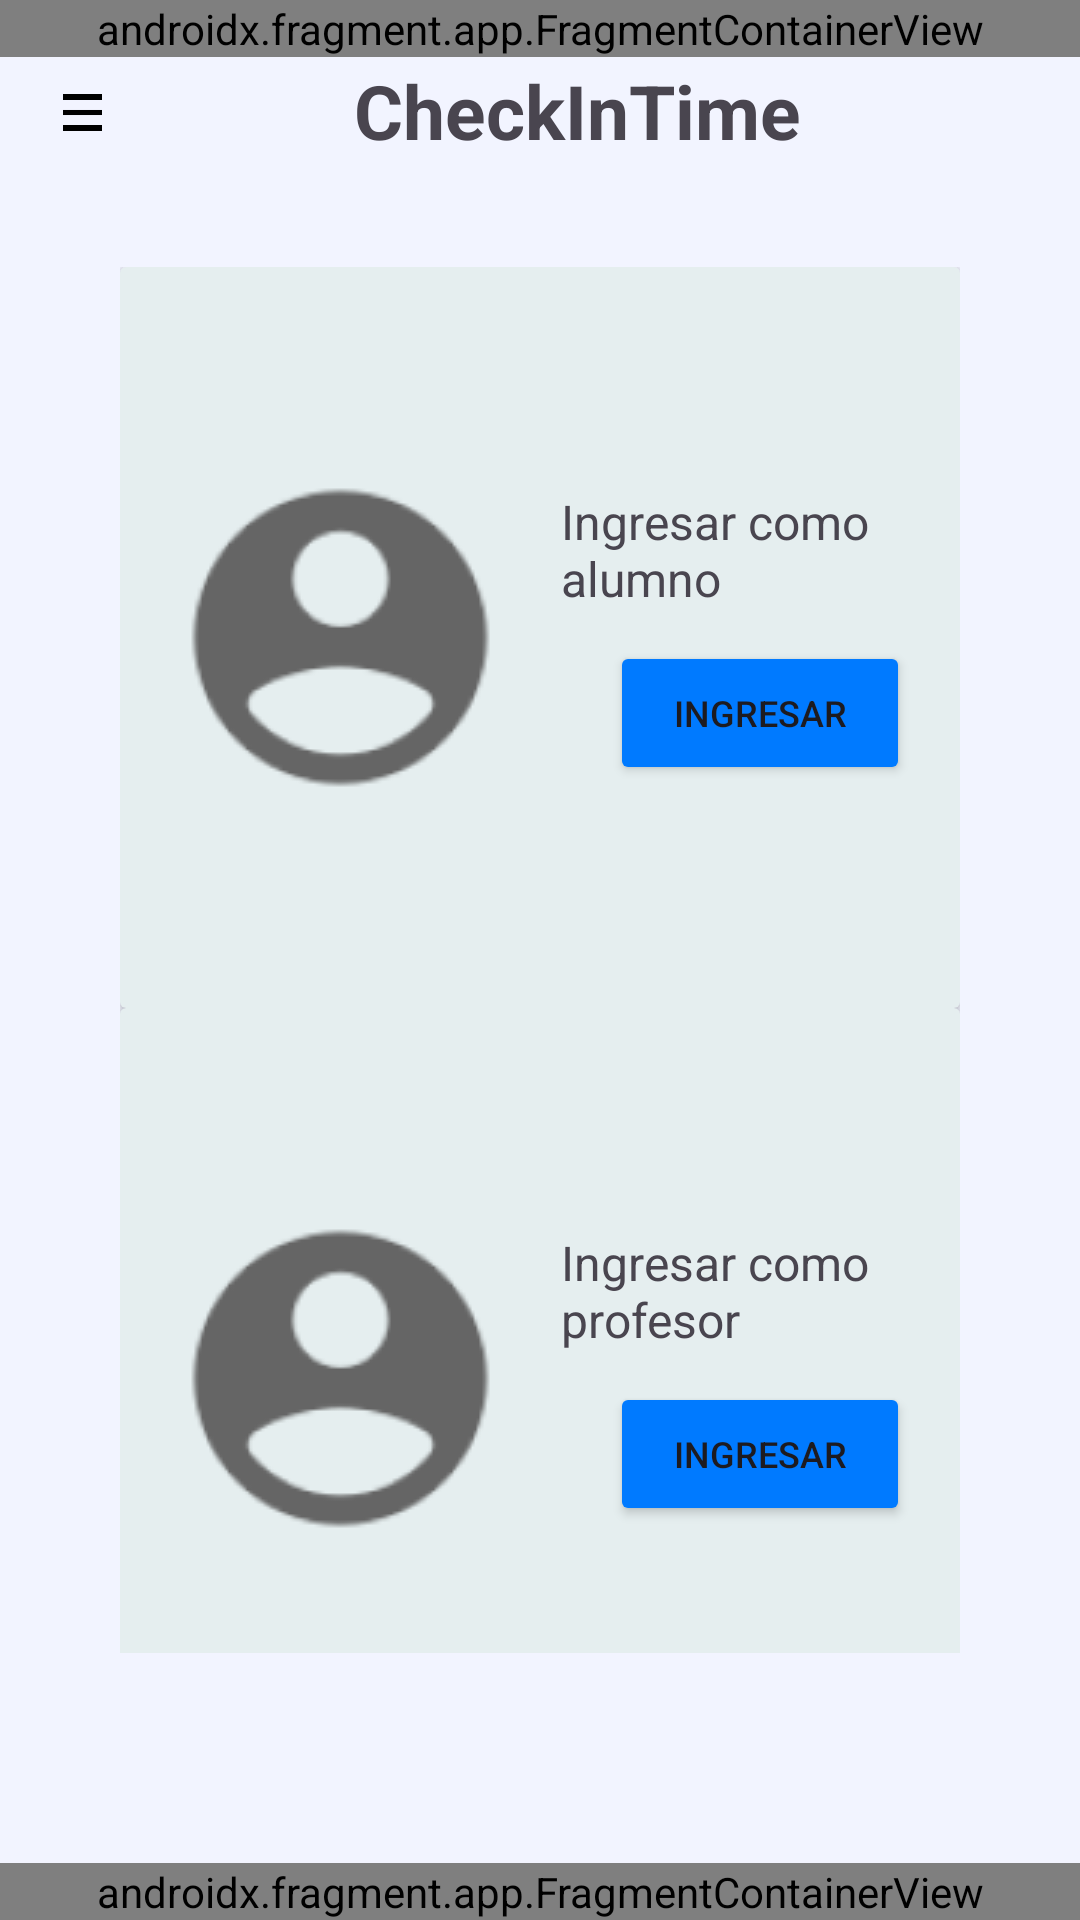

The Android layout XML behind this screen, and the referenced resources:
<!-- AndroidManifest.xml: application theme Theme.CheckInTime -->
<!-- res/layout/activity_admin_main.xml -->
<?xml version="1.0" encoding="utf-8"?>
<androidx.constraintlayout.widget.ConstraintLayout xmlns:android="http://schemas.android.com/apk/res/android"
    xmlns:app="http://schemas.android.com/apk/res-auto"
    xmlns:tools="http://schemas.android.com/tools"
    android:id="@+id/main"
    android:layout_width="match_parent"
    android:layout_height="match_parent"
    android:background="@color/fondo_pantalla"
    tools:context=".Admin_main">

    <androidx.fragment.app.FragmentContainerView
        android:id="@+id/header"
        android:name="com.example.checkintime.Header"
        android:layout_width="match_parent"
        android:layout_height="wrap_content"
        app:layout_constraintTop_toTopOf="parent"
        tools:layout="@layout/fragment_header" />

    <ImageView
        android:id="@+id/menu"
        android:layout_width="25dp"
        android:layout_height="25dp"
        android:layout_gravity="center_vertical"
        android:layout_marginStart="15dp"
        android:layout_marginTop="25dp"
        android:clickable="true"
        android:elevation="2dp"
        android:focusable="true"
        android:src="@drawable/menu"
        app:layout_constraintStart_toStartOf="parent"
        app:layout_constraintTop_toTopOf="parent" />

    <LinearLayout
        android:id="@+id/fondoMenu"
        android:layout_width="250dp"
        android:layout_height="match_parent"
        android:background="@color/fondo_menu"
        android:elevation="1dp"
        android:orientation="vertical"
        android:visibility="gone"
        app:layout_constraintStart_toStartOf="parent">

        <LinearLayout
            android:layout_width="match_parent"
            android:layout_height="wrap_content"
            android:layout_marginTop="120dp"
            android:gravity="center"
            android:orientation="vertical">

            <ImageView
                android:id="@+id/foto"
                android:layout_width="130dp"
                android:layout_height="130dp"
                android:background="@drawable/fondo_circulo"
                android:src="@drawable/chechinttime" />

            <TextView
                android:layout_width="wrap_content"
                android:layout_height="wrap_content"
                android:layout_marginTop="10dp"
                android:text="@string/admin"
                android:textSize="12sp"
                android:textStyle="bold" />

            <TextView
                android:layout_width="wrap_content"
                android:layout_height="wrap_content"
                android:layout_marginTop="5dp"
                android:text="@string/admin_email"
                android:textSize="12sp" />
        </LinearLayout>

        <View
            android:layout_width="match_parent"
            android:layout_height="1dp"
            android:layout_marginTop="50dp"
            android:background="#B5B0B0" />

        <androidx.cardview.widget.CardView
            android:layout_width="match_parent"
            android:layout_height="50dp"
            android:backgroundTint="@color/fondo_menu"
            app:cardCornerRadius="6dp">

            <TextView
                android:id="@+id/mainAdmin"
                android:layout_width="match_parent"
                android:layout_height="match_parent"
                android:layout_marginStart="15dp"
                android:clickable="true"
                android:drawablePadding="10dp"
                android:focusable="true"
                android:gravity="center_vertical"
                android:text="Página Pincipal"
                app:drawableStartCompat="@drawable/home_admin" />
        </androidx.cardview.widget.CardView>

        <View
            android:layout_width="match_parent"
            android:layout_height="1dp"
            android:background="#B5B0B0" />

        <androidx.cardview.widget.CardView
            android:layout_width="match_parent"
            android:layout_height="50dp"
            android:backgroundTint="@color/fondo_menu"
            app:cardCornerRadius="6dp">

            <TextView
                android:id="@+id/formulario"
                android:layout_width="match_parent"
                android:layout_height="match_parent"
                android:layout_marginStart="15dp"
                android:clickable="true"
                android:drawablePadding="10dp"
                android:focusable="true"
                android:gravity="center_vertical"
                android:text="Formulario de registro"
                app:drawableStartCompat="@drawable/customer" />
        </androidx.cardview.widget.CardView>

        <View
            android:layout_width="match_parent"
            android:layout_height="1dp"
            android:background="#B5B0B0" />

        <androidx.cardview.widget.CardView
            android:layout_width="match_parent"
            android:layout_height="50dp"
            android:backgroundTint="@color/fondo_menu"
            app:cardCornerRadius="6dp">

            <TextView
                android:id="@+id/gestionUsuario"
                android:layout_width="match_parent"
                android:layout_height="match_parent"
                android:layout_marginStart="15dp"
                android:clickable="true"
                android:drawablePadding="10dp"
                android:focusable="true"
                android:gravity="center_vertical"
                android:text="@string/gestion_de_usuario"
                app:drawableStartCompat="@drawable/checklist" />
        </androidx.cardview.widget.CardView>

        <View
            android:layout_width="match_parent"
            android:layout_height="1dp"
            android:background="#B5B0B0" />

        <androidx.cardview.widget.CardView
            android:layout_width="match_parent"
            android:layout_height="50dp"
            android:backgroundTint="@color/fondo_menu"
            app:cardCornerRadius="6dp">

            <TextView
                android:id="@+id/configuracion"
                android:layout_width="match_parent"
                android:layout_height="match_parent"
                android:layout_marginStart="15dp"
                android:clickable="true"
                android:drawablePadding="10dp"
                android:focusable="true"
                android:gravity="center_vertical"
                android:text="Configuracion"
                app:drawableStartCompat="@drawable/settings" />
        </androidx.cardview.widget.CardView>

        <View
            android:layout_width="match_parent"
            android:layout_height="1dp"
            android:background="#B5B0B0" />
    </LinearLayout>

    <TextView
        android:id="@+id/appName"
        android:layout_width="wrap_content"
        android:layout_height="wrap_content"
        android:layout_marginTop="20dp"
        android:layout_marginEnd="15dp"
        android:clickable="true"
        android:focusable="true"
        android:text="@string/app_name"
        android:textSize="25sp"
        android:textStyle="bold"
        app:layout_constraintEnd_toEndOf="parent"
        app:layout_constraintStart_toEndOf="@id/menu"
        app:layout_constraintTop_toTopOf="parent" />

    <LinearLayout
        android:layout_width="match_parent"
        android:layout_height="0dp"
        android:layout_marginHorizontal="40dp"
        android:layout_marginVertical="70dp"
        android:orientation="vertical"
        app:layout_constraintBottom_toTopOf="@id/footer"
        app:layout_constraintTop_toBottomOf="@id/header">

        <androidx.cardview.widget.CardView
            android:layout_width="match_parent"
            android:layout_height="wrap_content"
            android:backgroundTint="#E5EEEF">

            <LinearLayout
                android:layout_width="match_parent"
                android:layout_height="wrap_content"
                android:layout_marginTop="60dp"
                android:layout_marginBottom="60dp"
                android:orientation="horizontal">

                <ImageView
                    android:layout_width="wrap_content"
                    android:layout_height="wrap_content"
                    android:layout_marginStart="15dp"
                    android:src="@drawable/persona" />

                <LinearLayout
                    android:layout_width="wrap_content"
                    android:layout_height="wrap_content"
                    android:layout_gravity="center"
                    android:layout_marginStart="15dp"
                    android:orientation="vertical">

                    <TextView
                        android:layout_width="wrap_content"
                        android:layout_height="wrap_content"
                        android:text="@string/ingresar_como_alumno"
                        android:textSize="16sp" />

                    <Button
                        android:id="@+id/btn_alumno"
                        android:layout_width="100dp"
                        android:layout_height="wrap_content"
                        android:layout_gravity="center"
                        android:layout_marginTop="10dp"
                        android:backgroundTint="@color/azul"
                        android:text="@string/ingresar"
                        android:textSize="12sp" />
                </LinearLayout>
            </LinearLayout>
        </androidx.cardview.widget.CardView>

        <View
            android:layout_width="match_parent"
            android:layout_height="0dp"
            android:layout_weight="1" />

        <androidx.cardview.widget.CardView
            android:layout_width="match_parent"
            android:layout_height="wrap_content"
            android:backgroundTint="#E5EEEF">

            <LinearLayout
                android:layout_width="match_parent"
                android:layout_height="wrap_content"
                android:layout_marginTop="60dp"
                android:layout_marginBottom="60dp"
                android:orientation="horizontal">

                <ImageView
                    android:layout_width="wrap_content"
                    android:layout_height="wrap_content"
                    android:layout_marginStart="15dp"
                    android:src="@drawable/persona" />

                <LinearLayout
                    android:layout_width="wrap_content"
                    android:layout_height="wrap_content"
                    android:layout_gravity="center"
                    android:layout_marginStart="15dp"
                    android:orientation="vertical">

                    <TextView
                        android:layout_width="wrap_content"
                        android:layout_height="wrap_content"
                        android:text="@string/ingresar_como_profesor"
                        android:textSize="16dp" />

                    <Button
                        android:id="@+id/btn_profesor"
                        android:layout_width="100dp"
                        android:layout_height="wrap_content"
                        android:layout_gravity="center"
                        android:layout_marginTop="10dp"
                        android:backgroundTint="@color/azul"
                        android:text="@string/ingresar"
                        android:textSize="12dp" />
                </LinearLayout>
            </LinearLayout>
        </androidx.cardview.widget.CardView>

    </LinearLayout>


    <androidx.fragment.app.FragmentContainerView
        android:id="@+id/footer"
        android:name="com.example.checkintime.Menu_navegacio_admin"
        android:layout_width="match_parent"
        android:layout_height="wrap_content"
        app:layout_constraintBottom_toBottomOf="parent"
        tools:layout="@layout/fragment_menu_navegacio_admin" />

</androidx.constraintlayout.widget.ConstraintLayout>
<!-- res/layout/fragment_header.xml (included above) -->
<?xml version="1.0" encoding="utf-8"?>
<androidx.constraintlayout.widget.ConstraintLayout xmlns:android="http://schemas.android.com/apk/res/android"
    xmlns:app="http://schemas.android.com/apk/res-auto"
    xmlns:tools="http://schemas.android.com/tools"
    android:layout_width="match_parent"
    android:layout_height="match_parent"
    tools:context=".Header">

    <LinearLayout
        android:layout_width="match_parent"
        android:layout_height="70dp"
        android:background="@color/fondo_fragment"
        android:gravity="center"
        app:layout_constraintEnd_toEndOf="parent"
        app:layout_constraintStart_toStartOf="parent"
        app:layout_constraintTop_toTopOf="parent" />

    <LinearLayout
        android:id="@+id/fondoMenu"
        android:layout_width="250dp"
        android:layout_height="match_parent"
        android:background="@color/fondo_menu"
        android:orientation="vertical"
        android:visibility="gone"
        app:layout_constraintStart_toStartOf="parent">

        <LinearLayout
            android:id="@+id/perfil"
            android:layout_width="match_parent"
            android:layout_height="wrap_content"
            android:layout_marginTop="180dp"
            android:orientation="horizontal"
            app:layout_constraintStart_toStartOf="parent"
            app:layout_constraintTop_toBottomOf="@id/header">

            <LinearLayout
                android:layout_width="wrap_content"
                android:layout_height="wrap_content"
                android:orientation="vertical">

                <ImageView
                    android:id="@+id/foto"
                    android:layout_width="80dp"
                    android:layout_height="80dp"
                    android:background="@drawable/fondo_circulo"
                    android:src="@drawable/foto_perfil" />

                <TextView
                    android:layout_width="wrap_content"
                    android:layout_height="wrap_content"
                    android:layout_gravity="center"
                    android:text="@string/alumne"
                    android:textSize="10sp"
                    android:textStyle="bold" />

            </LinearLayout>

            <LinearLayout
                android:layout_width="match_parent"
                android:layout_height="wrap_content"
                android:layout_gravity="center_vertical"
                android:layout_marginStart="10dp"
                android:orientation="vertical">

                <TextView
                    android:layout_width="wrap_content"
                    android:layout_height="wrap_content"
                    android:layout_marginBottom="15dp"
                    android:text="Christopher Flores"
                    android:textSize="13sp"
                    android:textStyle="bold" />

                <TextView
                    android:layout_width="wrap_content"
                    android:layout_height="wrap_content"
                    android:text="@string/Christopher_email"
                    android:textSize="9sp" />
            </LinearLayout>
        </LinearLayout>

        <View
            android:layout_width="match_parent"
            android:layout_height="1dp"
            android:layout_marginTop="70dp"
            android:background="#B5B0B0" />

        <androidx.cardview.widget.CardView
            android:layout_width="match_parent"
            android:layout_height="50dp"
            android:backgroundTint="@color/fondo_cardview"
            app:cardCornerRadius="6dp">

            <TextView
                android:layout_width="match_parent"
                android:layout_height="match_parent"
                android:layout_marginStart="15dp"
                android:drawablePadding="10dp"
                android:gravity="center_vertical"
                android:text="Perfil de usuario"
                app:drawableStartCompat="@drawable/customer" />
        </androidx.cardview.widget.CardView>

        <View
            android:layout_width="match_parent"
            android:layout_height="1dp"
            android:background="#B5B0B0" />

        <androidx.cardview.widget.CardView
            android:layout_width="match_parent"
            android:layout_height="50dp"
            android:backgroundTint="@color/fondo_cardview"
            app:cardCornerRadius="6dp">

            <TextView
                android:layout_width="match_parent"
                android:layout_height="match_parent"
                android:layout_marginStart="15dp"
                android:drawablePadding="10dp"
                android:gravity="center_vertical"
                android:text="Asistencia"
                app:drawableStartCompat="@drawable/checklist" />
        </androidx.cardview.widget.CardView>

        <View
            android:layout_width="match_parent"
            android:layout_height="1dp"
            android:background="#B5B0B0" />

        <androidx.cardview.widget.CardView
            android:layout_width="match_parent"
            android:layout_height="50dp"
            android:backgroundTint="@color/fondo_cardview"
            app:cardCornerRadius="6dp">

            <TextView
                android:layout_width="match_parent"
                android:layout_height="match_parent"
                android:layout_marginStart="15dp"
                android:clickable="true"
                android:drawablePadding="10dp"
                android:focusable="true"
                android:gravity="center_vertical"
                android:text="Configuracion"
                app:drawableStartCompat="@drawable/settings" />
        </androidx.cardview.widget.CardView>

        <View
            android:layout_width="match_parent"
            android:layout_height="1dp"
            android:background="#B5B0B0" />
    </LinearLayout>

</androidx.constraintlayout.widget.ConstraintLayout>
<!-- res/layout/fragment_menu_navegacio_admin.xml (included above) -->
<?xml version="1.0" encoding="utf-8"?>
<androidx.constraintlayout.widget.ConstraintLayout xmlns:android="http://schemas.android.com/apk/res/android"
    xmlns:tools="http://schemas.android.com/tools"
    android:layout_width="match_parent"
    android:layout_height="match_parent"
    xmlns:app="http://schemas.android.com/apk/res-auto"
    tools:context=".Menu_navegacio_admin">











    <LinearLayout
        android:layout_width="match_parent"
        android:layout_height="80dp"
        android:background="@color/fondo_fragment"
        android:gravity="center"
        app:layout_constraintBottom_toBottomOf="parent"
        app:layout_constraintEnd_toEndOf="parent"
        app:layout_constraintStart_toStartOf="parent">

        <ImageView
            android:id="@+id/home"
            android:layout_width="55dp"
            android:layout_height="55dp"
            android:clickable="true"
            android:focusable="true"
            android:src="@drawable/casa" />
    </LinearLayout>



</androidx.constraintlayout.widget.ConstraintLayout>
<!-- resources referenced by this layout -->
<resources>
  <color name="azul">#007AFF</color>
  <color name="fondo_cardview">#EBF5FF</color>
  <color name="fondo_fragment">#78EDF8</color>
  <color name="fondo_menu">#E3E7FF</color>
  <color name="fondo_pantalla">#F2F4FF</color>
  <!-- drawable casa: png bitmap (drawable, 695 bytes) -->
  <!-- drawable chechinttime: png bitmap (drawable, 162186 bytes) -->
  <!-- drawable checklist: png bitmap (drawable, 363 bytes) -->
  <!-- drawable fondo_circulo (drawable) -->
  <?xml version="1.0" encoding="utf-8"?>
  <shape xmlns:android="http://schemas.android.com/apk/res/android" android:shape="oval">
      <solid android:color="#DBE1FF" />
      <size android:width="150dp" android:height="150dp" />
  </shape>
  <!-- drawable foto_perfil: png bitmap (drawable, 11646 bytes) -->
  <!-- drawable home_admin: png bitmap (drawable, 399 bytes) -->
  <!-- drawable menu: png bitmap (drawable, 1493 bytes) -->
  <!-- drawable persona: png bitmap (drawable, 5403 bytes) -->
  <string name="Christopher_email">2023_christopher.flores@iticbcn.cat</string>
  <string name="admin">ADMIN</string>
  <string name="admin_email">admin@iticbcn.cat</string>
  <string name="alumne">ALUMNO</string>
  <string name="app_name">CheckInTime</string>
  <string name="gestion_de_usuario">Gestión de usuario</string>
  <string name="ingresar">Ingresar</string>
  <string name="ingresar_como_alumno">Ingresar como alumno</string>
  <string name="ingresar_como_profesor">Ingresar como profesor</string>
  <style name="Theme.CheckInTime" parent="Base.Theme.CheckInTime" />
  <style name="Base.Theme.CheckInTime" parent="Theme.Material3.DayNight.NoActionBar">
          
          
      </style>
</resources>
